The GitHub repository bert093/Pemrograman-Mobile-5-UAS contains a labelled image folder "fish_crops" with 2 categories: fish, non fish. Examples follow, each with its label.

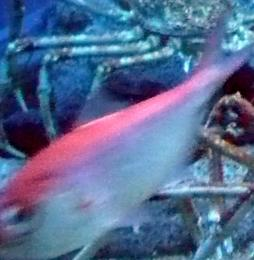
Label: fish

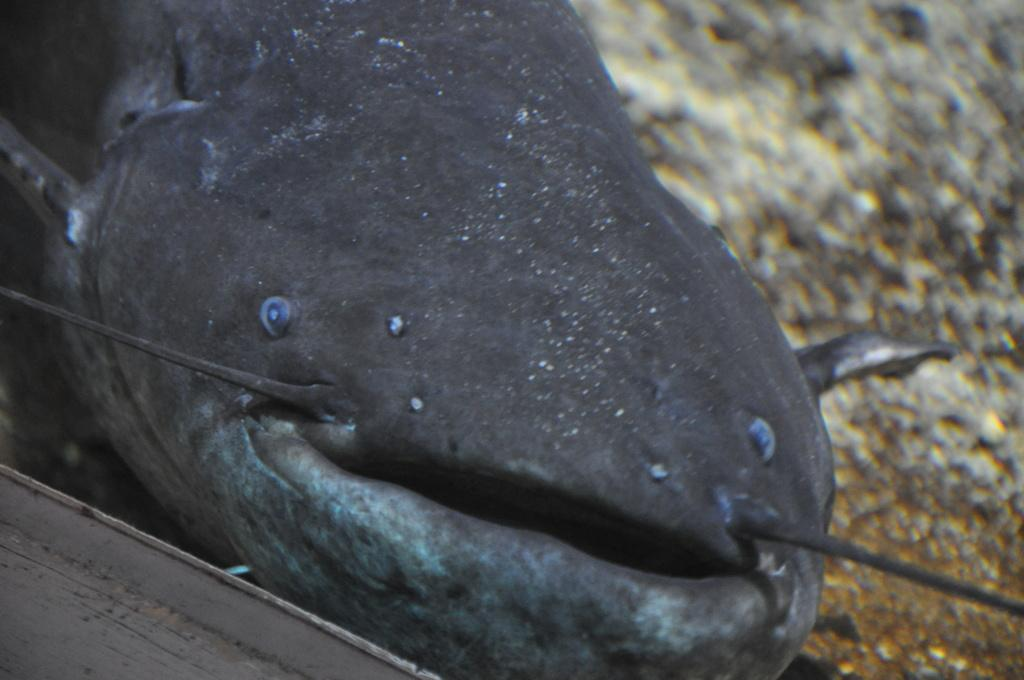
Label: fish

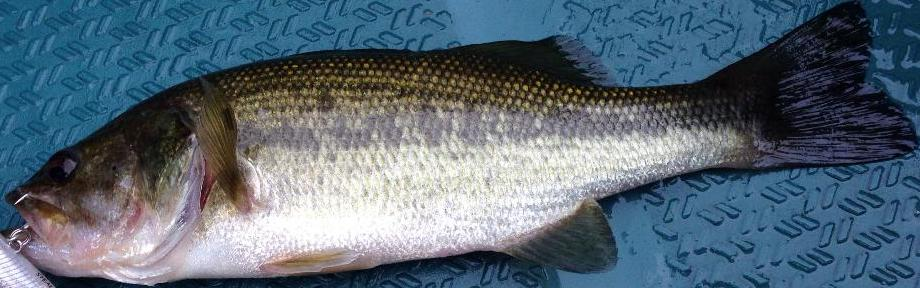
Label: fish

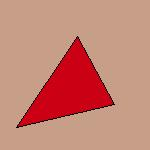
Label: non fish

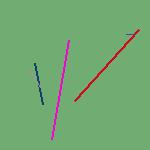
Label: non fish

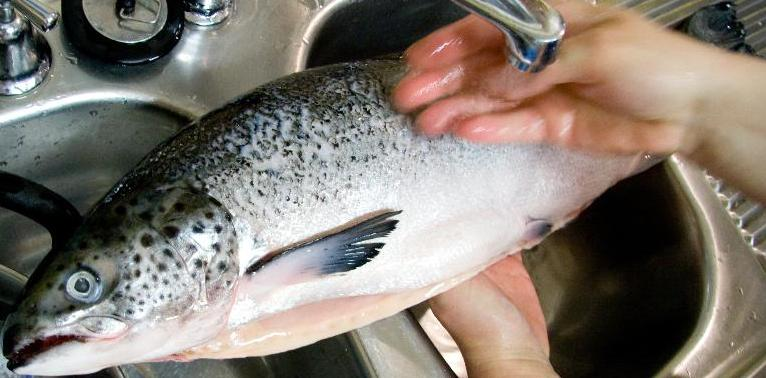
Label: fish
